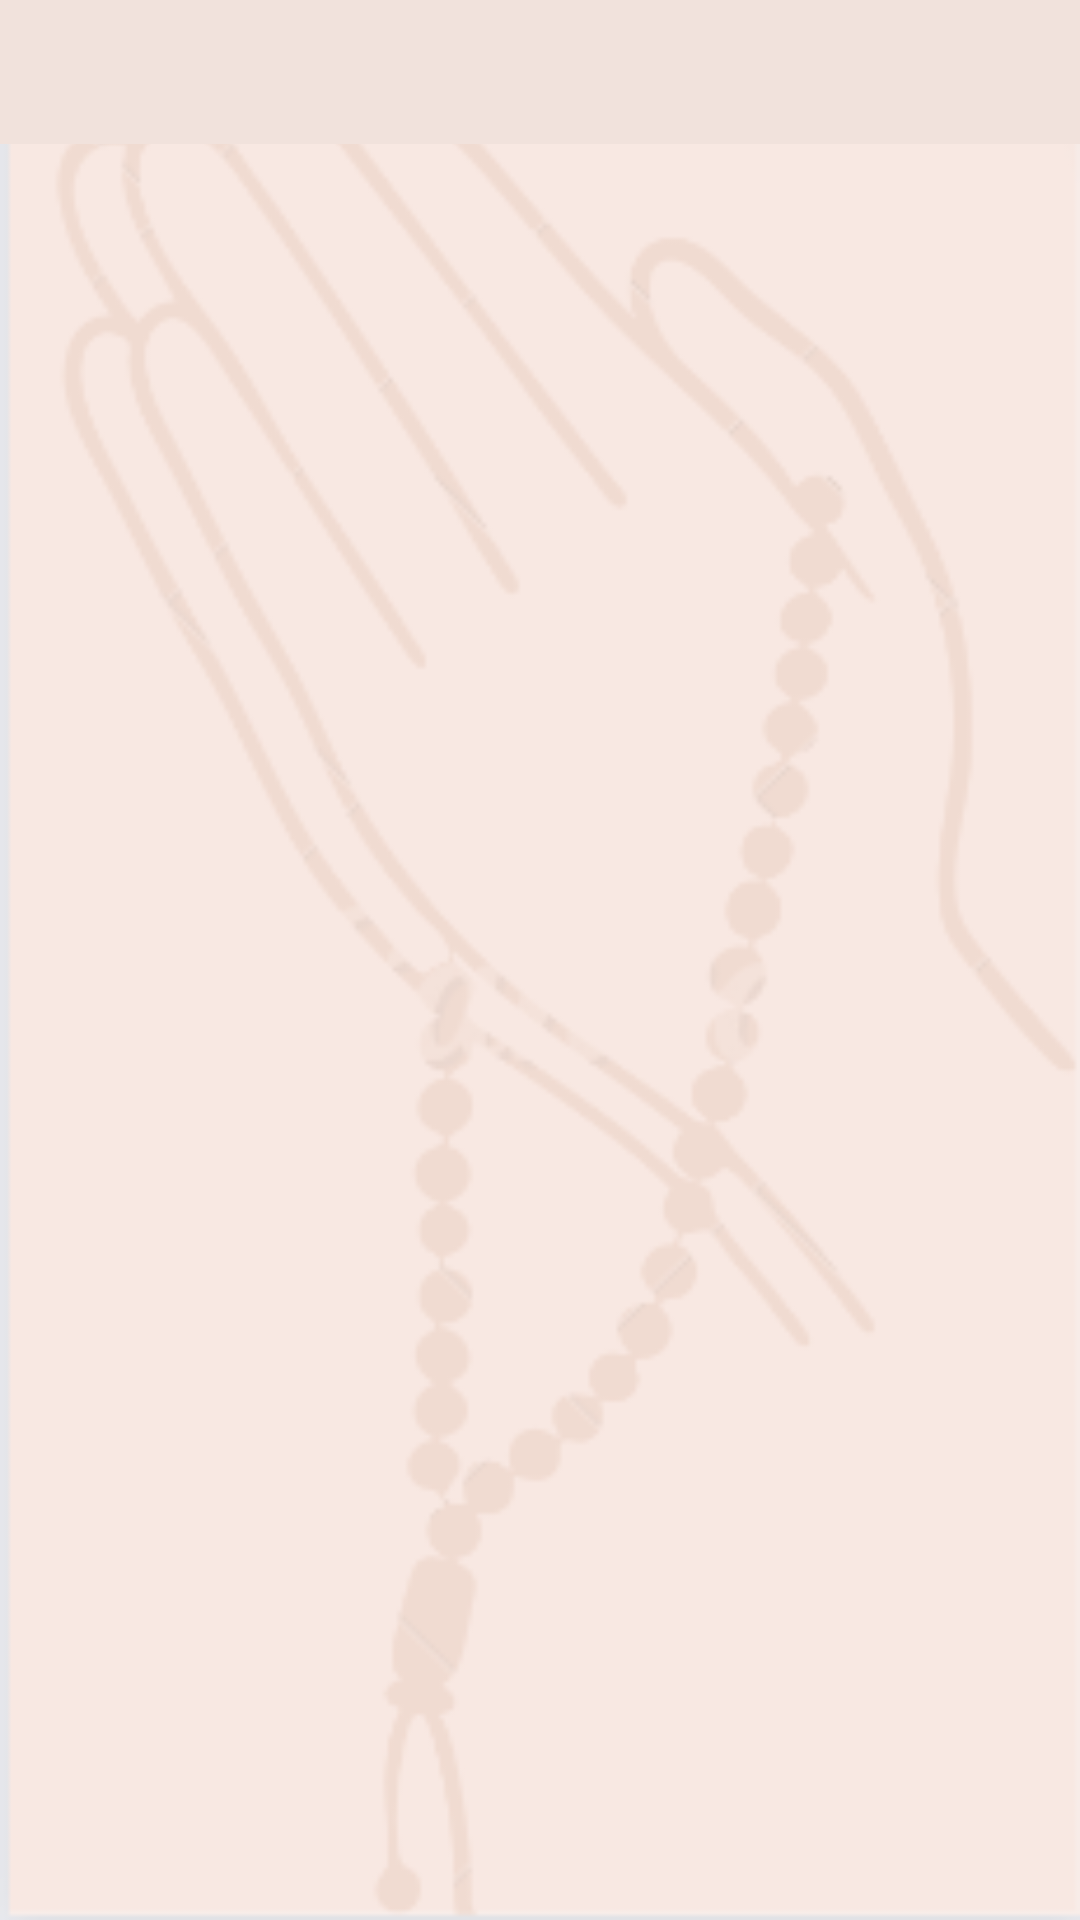

The Android layout XML behind this screen, and the referenced resources:
<!-- AndroidManifest.xml: application theme Theme.ZirCon -->
<!-- res/layout/activity_tracker.xml -->
<?xml version="1.0" encoding="utf-8"?>
<LinearLayout xmlns:android="http://schemas.android.com/apk/res/android"
    xmlns:app="http://schemas.android.com/apk/res-auto"
    xmlns:tools="http://schemas.android.com/tools"
    android:layout_width="match_parent"
    android:layout_height="match_parent"
    tools:context=".Tracker"
    android:background="@drawable/roombackground"
    android:orientation="vertical">


    <com.google.android.material.tabs.TabLayout
        android:id="@+id/tab2"
        android:layout_width="match_parent"
        android:layout_height="wrap_content"
        android:background="@color/background"
        tools:ignore="SpeakableTextPresentCheck" />

    <androidx.viewpager.widget.ViewPager
        android:id="@+id/view2"
        android:layout_width="match_parent"
        android:layout_height="match_parent"
        tools:ignore="SpeakableTextPresentCheck" />
</LinearLayout>
<!-- resources referenced by this layout -->
<resources>
  <color name="background">#F1E2DC</color>
  <!-- drawable roombackground: png bitmap (drawable, 19723 bytes) -->
  <style name="Theme.ZirCon" parent="Theme.MaterialComponents.DayNight.DarkActionBar">
          
          <item name="colorPrimary">@color/purple_500</item>
          <item name="colorPrimaryVariant">@color/purple_700</item>
          <item name="colorOnPrimary">@color/white</item>
          
          <item name="colorSecondary">@color/teal_200</item>
          <item name="colorSecondaryVariant">@color/teal_700</item>
          <item name="colorOnSecondary">@color/black</item>
          
          <item name="android:statusBarColor">?attr/colorPrimaryVariant</item>
          
      </style>
  <color name="purple_500">#FF6200EE</color>
  <color name="purple_700">#FF3700B3</color>
  <color name="white">#FFFFFFFF</color>
  <color name="teal_200">#FF03DAC5</color>
  <color name="teal_700">#FF018786</color>
  <color name="black">#FF000000</color>
</resources>
